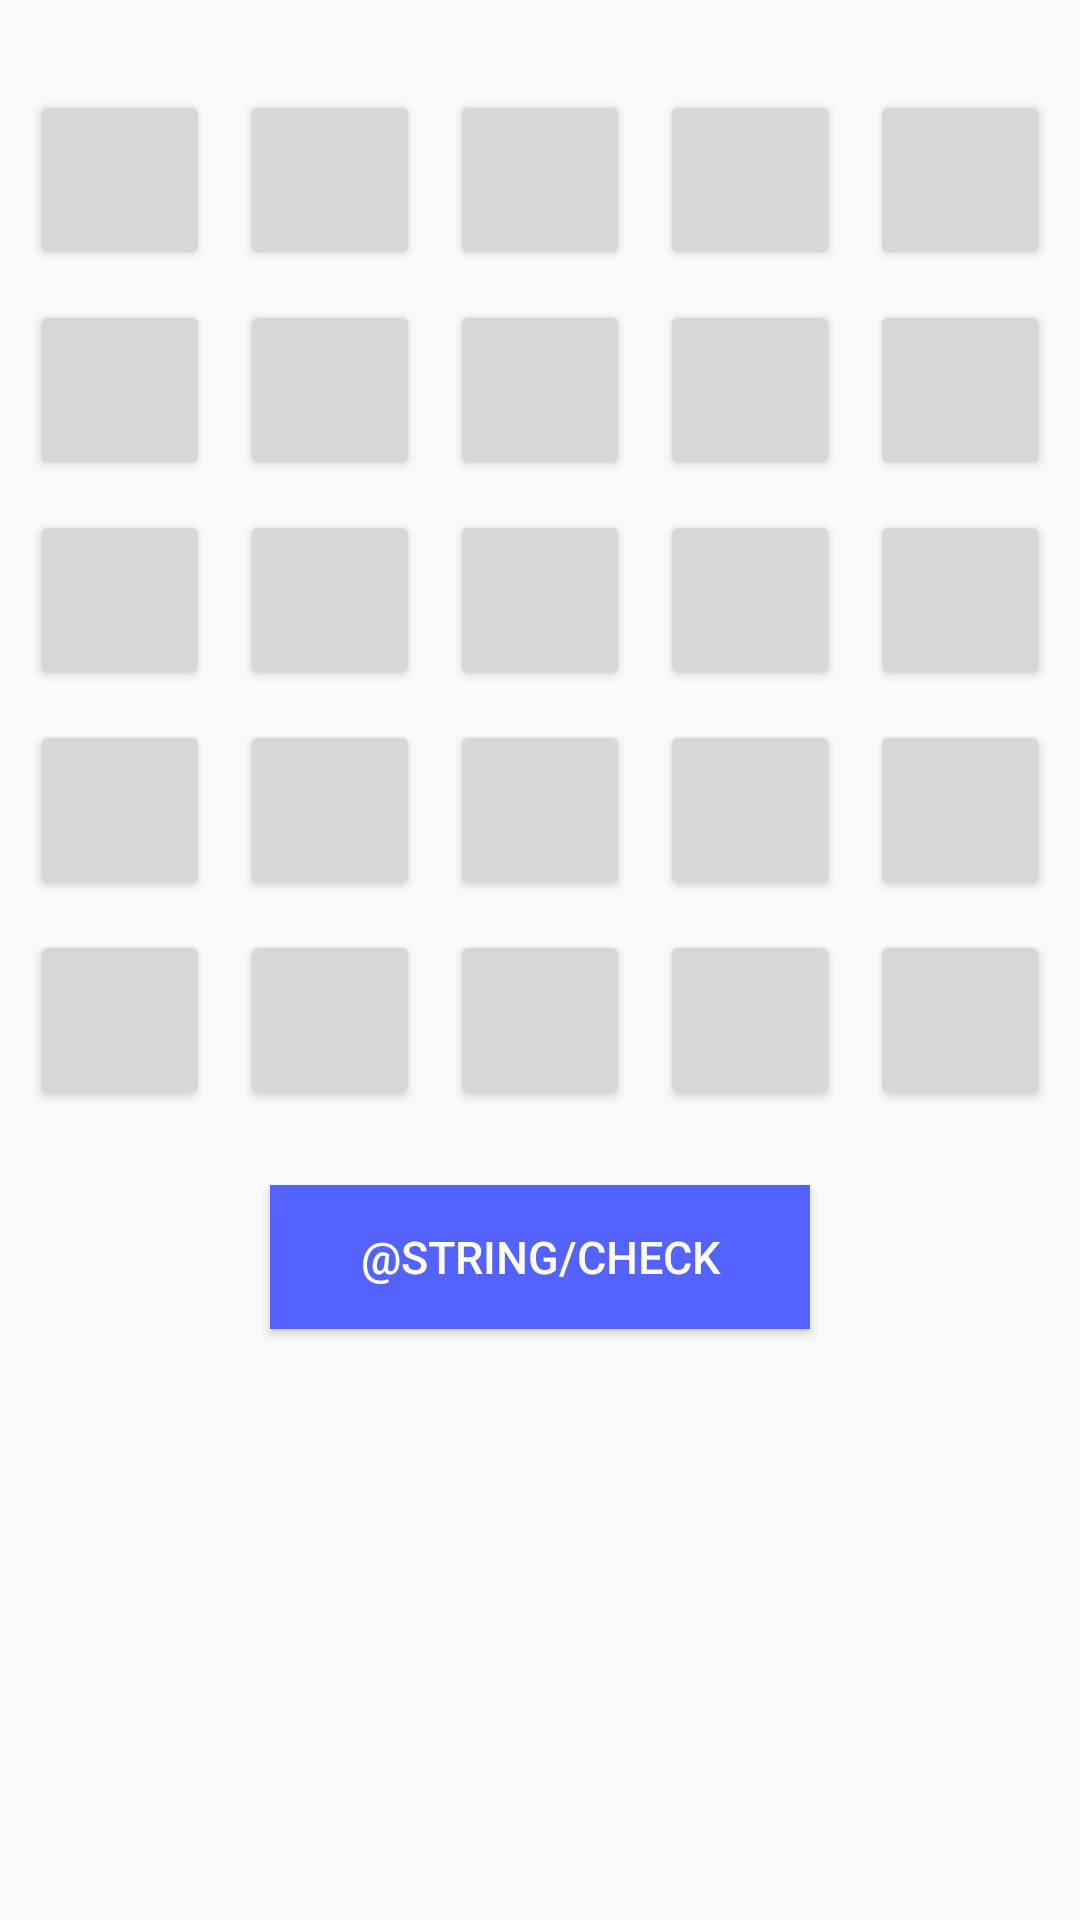

Write the Android layout XML for this screen, with the resource values it uses.
<!-- AndroidManifest.xml: application theme Theme.Memory -->
<!-- res/layout/activity_play.xml -->
<?xml version="1.0" encoding="utf-8"?>
<androidx.constraintlayout.widget.ConstraintLayout xmlns:android="http://schemas.android.com/apk/res/android"
    xmlns:app="http://schemas.android.com/apk/res-auto"
    xmlns:tools="http://schemas.android.com/tools"
    android:layout_width="match_parent"
    android:layout_height="match_parent"
    tools:context=".PlayActivity">

    <GridLayout
        android:id="@+id/play_grid"
        android:layout_width="wrap_content"
        android:layout_height="wrap_content"
        android:useDefaultMargins="true"
        android:columnCount="5"
        android:rowCount="5"
        android:layout_margin="25dp"
        app:layout_constraintLeft_toLeftOf="parent"
        app:layout_constraintRight_toRightOf="parent"
        app:layout_constraintTop_toTopOf="parent" >

        <Button style="@style/MemoryButton" />
        <Button style="@style/MemoryButton" />
        <Button style="@style/MemoryButton" />
        <Button style="@style/MemoryButton" />
        <Button style="@style/MemoryButton" />
        <Button style="@style/MemoryButton" />
        <Button style="@style/MemoryButton" />
        <Button style="@style/MemoryButton" />
        <Button style="@style/MemoryButton" />
        <Button style="@style/MemoryButton" />
        <Button style="@style/MemoryButton" />
        <Button style="@style/MemoryButton" />
        <Button style="@style/MemoryButton" />
        <Button style="@style/MemoryButton" />
        <Button style="@style/MemoryButton" />
        <Button style="@style/MemoryButton" />
        <Button style="@style/MemoryButton" />
        <Button style="@style/MemoryButton" />
        <Button style="@style/MemoryButton" />
        <Button style="@style/MemoryButton" />
        <Button style="@style/MemoryButton" />
        <Button style="@style/MemoryButton" />
        <Button style="@style/MemoryButton" />
        <Button style="@style/MemoryButton" />
        <Button style="@style/MemoryButton" />
    </GridLayout>

    <Button
        android:id="@+id/check_button"
        android:text="@string/check"
        android:background="@color/blue"
        style="@style/PrimaryButton"
        app:layout_constraintHorizontal_bias="0.502"
        app:layout_constraintLeft_toLeftOf="parent"
        app:layout_constraintRight_toRightOf="parent"
        app:layout_constraintTop_toBottomOf="@id/play_grid" />

</androidx.constraintlayout.widget.ConstraintLayout>
<!-- resources referenced by this layout -->
<resources>
  <color name="blue">#5463FF</color>
  <style name="MemoryButton">
          <item name="android:layout_height">60dp</item>
          <item name="android:layout_width">60dp</item>
          <item name="android:layout_margin">5dp</item>
      </style>
  <style name="PrimaryButton">
          <item name="android:background">@color/blue</item>
          <item name="android:textColor">@color/white</item>
          <item name="android:layout_height">wrap_content</item>
          <item name="android:layout_width">180dp</item>
          <item name="android:layout_marginTop">20dp</item>
          <item name="android:layout_marginLeft">50dp</item>
          <item name="android:layout_marginRight">50dp</item>
          <item name="android:textSize">15sp</item>
      </style>
  <style name="Theme.Memory" parent="Theme.AppCompat.Light.DarkActionBar">
          <item name="colorPrimary">@color/blue</item>
          <item name="colorPrimaryDark">@color/blue</item>
      </style>
  <!-- not gathered from this repository: default colours our renderer supplied (Android Studio template values) -->
  <color name="white">#FFFFFFFF</color>
</resources>
